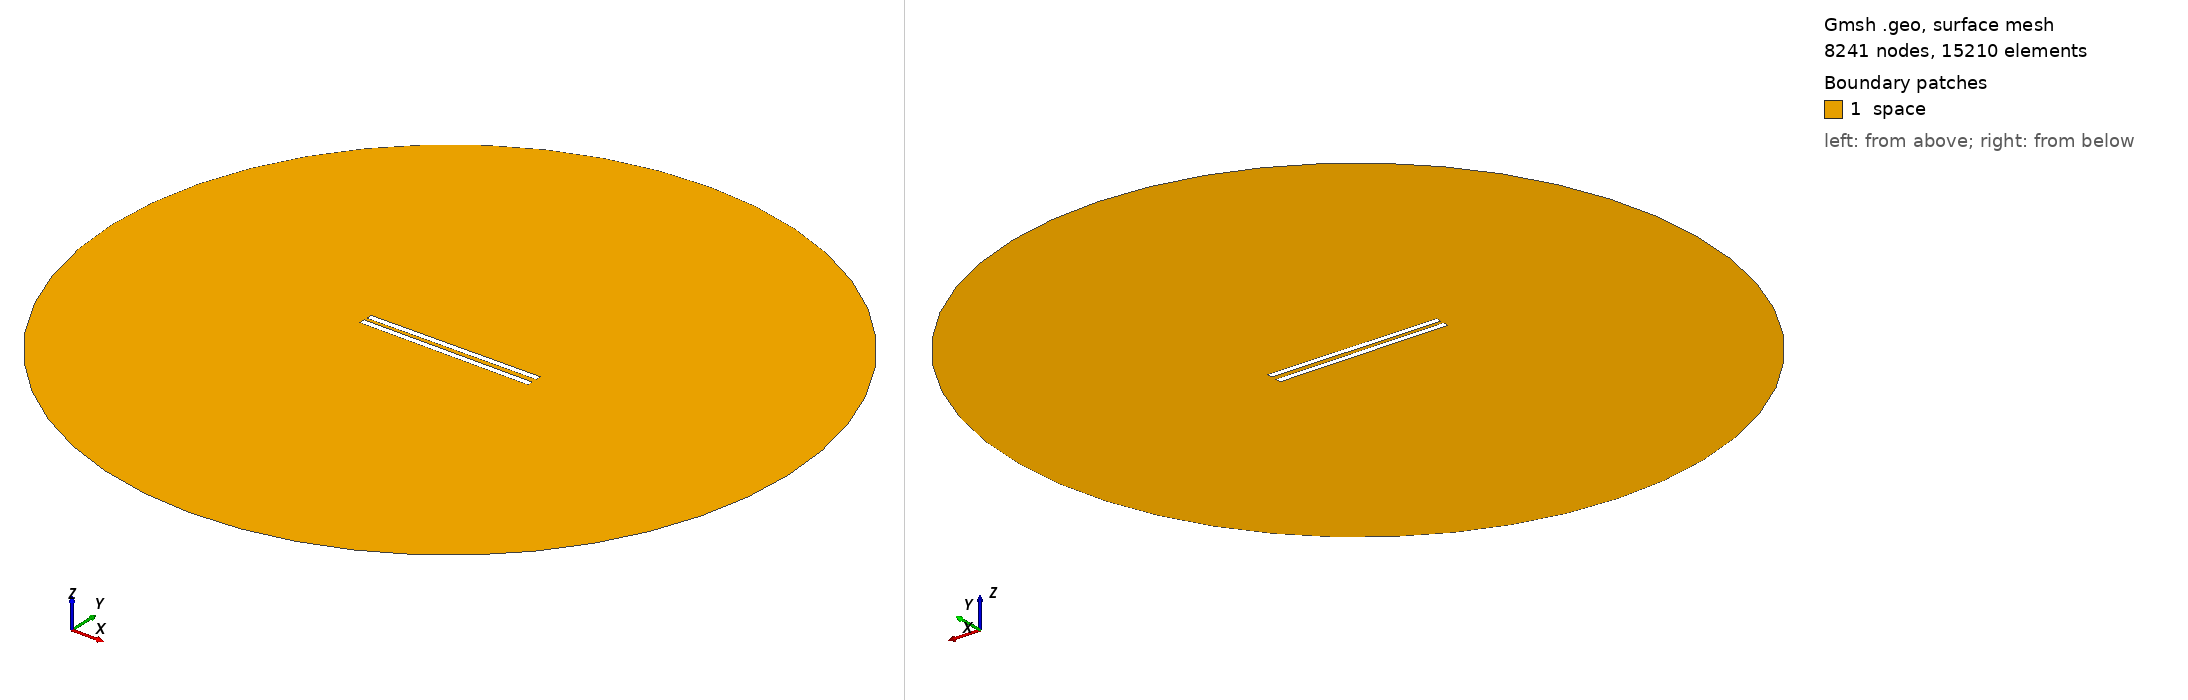

Gmsh geometry script, surface-meshed: 8241 nodes, 15210 surface elements. Boundary patches (legend numbers): 1 space. Left view from above one corner, right view from below the opposite corner. Legend entries are the model's physical surfaces. The drawing asked Gmsh for element sizes between 1% and 20% of the model's largest extent; the script's own settings can give other sizes.

=== 393.geo (drawn) ===
// Set the geometry kernel
SetFactory("OpenCASCADE");

//---------------------------------------
// Rectangles
//---------------------------------------

// Rectangle 1 (top)
Point(1) = {-49.733333333333334, 1.25, 0, 1.0};
Point(2) = {49.733333333333334, 1.25, 0, 1.0};
Point(3) = {49.733333333333334, 4.716666666666667, 0, 1.0};
Point(4) = {-49.733333333333334, 4.716666666666667, 0, 1.0};

Line(1) = {1, 2};
Line(2) = {2, 3};
Line(3) = {3, 4};
Line(4) = {4, 1};

Line Loop(1) = {1, 2, 3, 4};
Plane Surface(1) = {1};

Rotate { {0, 0, 1}, {0,  1.25,  0}, 0.01 } {
  Surface{1};
}

// Rectangle 2 (bottom)
Point(5) = {-49.733333333333334, -1.25, 0, 1.0};
Point(6) = {49.733333333333334, -1.25, 0, 1.0};
Point(7) = {49.733333333333334, -4.716666666666667, 0, 1.0};
Point(8) = {-49.733333333333334, -4.716666666666667, 0, 1.0};

Line(5) = {5, 6};
Line(6) = {6, 7};
Line(7) = {7, 8};
Line(8) = {8, 5};

Line Loop(2) = {5, 6, 7, 8};
Plane Surface(2) = {2}; 


//---------------------------------------
// Circle
//---------------------------------------

// Define points
Point(9) = {0, 0, 0};        // Center
Point(10) = {200, 0, 0};     // Start point
Point(11) = {0, 200, 0};     // 90 degrees
Point(12) = {-200, 0, 0};    // 180 degrees
Point(13) = {0, -200, 0};    // 270 degrees

// Define circle arcs (each needs start, center, end)
Circle(9) = {10, 9, 11};
Circle(10) = {11, 9, 12};
Circle(11) = {12, 9, 13};
Circle(12) = {13, 9, 10};

// Define curve loop and surface if needed
Curve Loop(3) = {9, 10, 11, 12};
Surface(3) = {3};

//---------------------------------------
// Define Physical Groups
//---------------------------------------                

//--- Physical Curves
// Physical groups for boundaries
Physical Line("force_segment", 10) = {1};
Physical Line("upper_plate", 11) = {2, 3, 4};
Physical Line("lower_plate", 12) = {5, 6, 7, 8};
Physical Line("boundary", 20) = {9, 10, 11, 12};

// Subtract Rectangles from Circle
BooleanDifference{ Surface{3}; Delete; }{ Surface{1}; Surface{2}; Delete; }
//--- Physical Surfaces
Physical Surface("space", 30) = {3};


//---------------------------------------
// Fine mesh near the plates
//--------------------------------------- 

// Define a distance field for mesh refinement
Field[1] = Distance;
Field[1].CurvesList = {1, 2, 3, 4, 5, 6, 7, 8};  // Rectangle curves
Field[1].NumPointsPerCurve = 200;

c = 0.3;
// Define threshold field to control mesh size based on distance to attractor
Field[2] = Threshold;
Field[2].IField = 1;
Field[2].LcMin = c; // Minimum element size near the attractor
Field[2].LcMax = 100*c;  // Maximum element size away from the attractor
Field[2].DistMin = 0.01;
Field[2].DistMax = 40;

Background Field = 2;

//---------------------------------------
// 6. Generate the Mesh
//---------------------------------------
Mesh 2;  // 2D mesh generation
